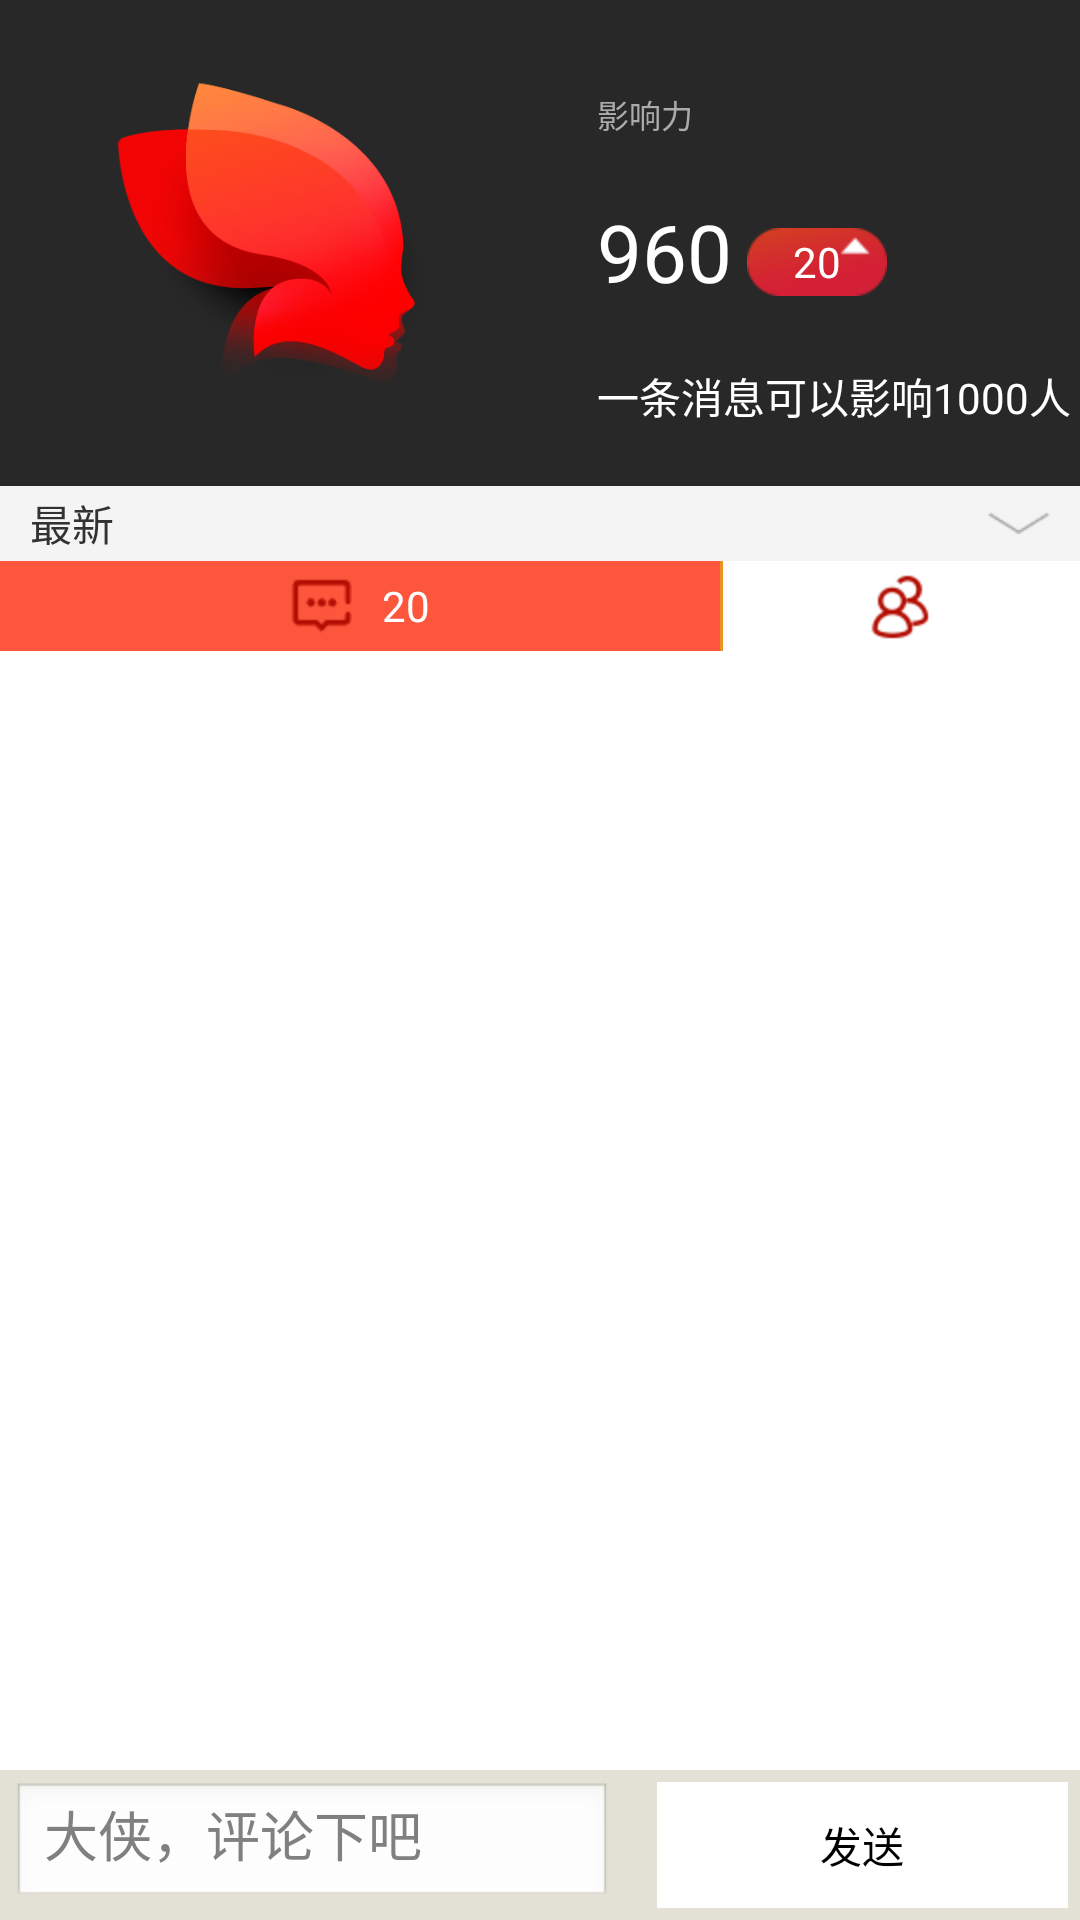

This screen was rendered from an Android layout file. Write that file and the resources it references.
<!-- AndroidManifest.xml: application theme Theme.App -->
<!-- res/layout/activity_comment.xml -->
<?xml version="1.0" encoding="utf-8"?>
<LinearLayout xmlns:android="http://schemas.android.com/apk/res/android"
    android:layout_width="match_parent"
    android:layout_height="match_parent"
    android:orientation="vertical" >

   <include 
       	   android:id="@+id/comment_profile_header"
           android:layout_width="match_parent"
    	   android:layout_height="wrap_content"
           layout="@layout/profile_header"
       />

   
    <LinearLayout
        android:layout_width="match_parent"
        android:layout_height="30dp"
        android:gravity="center_vertical"
        android:orientation="horizontal" >

        <LinearLayout
            android:layout_width="240dp"
            android:layout_height="match_parent"
            android:background="#fffc563c"
            android:gravity="center"
            android:orientation="horizontal" >

            <ImageView
                android:layout_width="wrap_content"
                android:layout_height="wrap_content"
                android:background="@drawable/comment_count" />

            <TextView
                android:layout_width="wrap_content"
                android:layout_height="wrap_content"
                android:layout_gravity="center"
                android:layout_marginLeft="10dp"
                android:gravity="center"
                android:text="20"
                android:textColor="@color/white" />
        </LinearLayout>

        <View
            android:layout_width="1dp"
            android:layout_height="wrap_content" 
            android:background="@color/yellowish"
            />

        <LinearLayout
            android:layout_width="0dp"
            android:layout_height="match_parent"
            android:layout_weight="1"
            android:background="@color/white"
            android:gravity="center"
            android:orientation="horizontal" >

            <ImageView
                android:layout_width="wrap_content"
                android:layout_height="wrap_content"
                android:background="@drawable/people_count" />

            <TextView
                android:layout_width="wrap_content"
                android:layout_height="wrap_content"
                android:layout_gravity="center"
                android:layout_marginLeft="10dp"
                android:gravity="center"
                android:text="20"
                android:textColor="@color/white"
                android:visibility="gone" />
        </LinearLayout>
    </LinearLayout>
    
    <ListView
        android:id="@+id/comment_list"
         android:layout_width="match_parent"
         android:layout_height="0dp"
         android:layout_weight="1"
     />
    
    <LinearLayout 
          android:layout_width="match_parent"
            android:layout_height="50dp"
            android:background="@color/background_undercard"
            android:paddingTop="4dp"
            android:paddingBottom="4dp"
            android:padding="4dp"
            android:orientation="horizontal"
        >
        
        <EditText 
             android:layout_width="200dp"
            android:layout_height="match_parent"
             android:imeOptions="actionDone"
             android:hint="大侠，评论下吧"
             android:windowSoftInputMode = "adjustResize"
            />
        <Button 
             android:layout_width="match_parent"
            android:layout_height="match_parent"
            android:layout_marginLeft="15dp"
            android:text="发送"
            android:background="#ffffffff"
            />
        
        
    </LinearLayout>

</LinearLayout>
<!-- res/layout/profile_header.xml (included above) -->
<?xml version="1.0" encoding="utf-8"?>
<LinearLayout xmlns:android="http://schemas.android.com/apk/res/android"
    android:layout_width="match_parent"
    android:layout_height="match_parent"
    android:orientation="vertical" >

    <RelativeLayout
        android:layout_width="fill_parent"
        android:layout_height="162dp"
        android:layout_gravity="center_vertical"
        android:background="@color/bg_common_header"
        android:gravity="center_vertical"
        android:paddingLeft="29dp" >

        <FrameLayout
            android:id="@+id/profile_avatar_layout"
            android:layout_width="wrap_content"
            android:layout_height="wrap_content"
            android:paddingBottom="10dp"
            android:paddingTop="10dp" >

            <ImageView
                android:id="@+id/item_list_feed_avatar"
                android:layout_width="122dp"
                android:layout_height="122dp"
                android:background="@drawable/avatar" />

            <ImageView
                android:layout_width="122dp"
                android:layout_height="122dp"
                android:background="@drawable/bglistitem_selector_session_select"
                android:duplicateParentState="true"
                android:scaleType="fitXY" />
        </FrameLayout>

        <FrameLayout
            android:id="@+id/profile_reputation_layout"
            android:layout_width="wrap_content"
            android:layout_height="wrap_content"
            android:layout_alignTop="@+id/profile_reputation_num"
            android:layout_marginLeft="5dp"
            android:layout_marginTop="10dp"
            android:layout_toRightOf="@+id/profile_reputation_num" >

            <ImageView
                android:layout_width="wrap_content"
                android:layout_height="wrap_content"
                android:background="@drawable/reputation_bg" />

            <TextView
                android:layout_width="wrap_content"
                android:layout_height="wrap_content"
                android:layout_gravity="center"
                android:text="20"
                android:textColor="@color/white" />
        </FrameLayout>

        <TextView
            android:id="@+id/profile_reputation_title"
            android:layout_width="wrap_content"
            android:layout_height="wrap_content"
            android:layout_marginLeft="48dp"
            android:layout_marginTop="20dp"
            android:layout_toRightOf="@+id/profile_avatar_layout"
            android:text="影响力"
            android:textColor="#ffababab"
            android:textSize="32px" />

        <TextView
            android:id="@+id/profile_reputation_num"
            android:layout_width="wrap_content"
            android:layout_height="wrap_content"
            android:layout_below="@+id/profile_reputation_title"
            android:layout_marginLeft="48dp"
            android:layout_marginTop="20dp"
            android:layout_toRightOf="@+id/profile_avatar_layout"
            android:text="960"
            android:textColor="@color/white"
            android:textSize="80px" />

        <TextView
            android:layout_width="wrap_content"
            android:layout_height="wrap_content"
            android:layout_below="@+id/profile_reputation_num"
            android:layout_marginLeft="48dp"
            android:layout_marginTop="20dp"
            android:layout_toRightOf="@+id/profile_avatar_layout"
            android:text="一条消息可以影响1000人"
            android:textColor="@color/white" />
    </RelativeLayout>

    <RelativeLayout
        android:id="@+id/profile_devider_bar"
        android:layout_width="match_parent"
        android:layout_height="25dp"
        android:background="#fff4f4f4" >

        <TextView
            android:layout_width="wrap_content"
            android:layout_height="match_parent"
            android:layout_marginLeft="10dp"
            android:gravity="center"
            android:text="最新" />

        <ImageView
            android:layout_width="wrap_content"
            android:layout_height="wrap_content"
            android:layout_alignParentRight="true"
            android:layout_marginRight="10dp"
            android:layout_centerVertical="true"
            android:gravity="center" 
            android:background="@drawable/arrow_down"
            />
    </RelativeLayout>

</LinearLayout>
<!-- resources referenced by this layout -->
<resources>
  <color name="background_undercard">#ffe4e2d7</color>
  <color name="bg_common_header">#282828</color>
  <color name="white">#ffffff</color>
  <color name="yellowish">#e99323</color>
  <!-- drawable arrow_down: png bitmap (drawable-hdpi, 1160 bytes) -->
  <!-- drawable avatar: png bitmap (drawable-hdpi, 44398 bytes) -->
  <!-- drawable bglistitem_selector_session_select (drawable) -->
  <?xml version="1.0" encoding="utf-8"?>
  <selector
    xmlns:android="http://schemas.android.com/apk/res/android">
      <item android:state_enabled="true" android:state_pressed="true" android:drawable="@drawable/avatar_cover" />
      <item android:drawable="@drawable/avatar_cover" />
  </selector>
  <!-- drawable comment_count: png bitmap (drawable-hdpi, 1403 bytes) -->
  <!-- drawable people_count: png bitmap (drawable-hdpi, 1783 bytes) -->
  <style name="Theme.App" parent="@style/AppBaseTheme">
          <item name="android:colorForeground">@color/font_value</item>
          <item name="android:colorBackground">@color/black</item>
          <item name="android:windowNoTitle">true</item>
          <item name="android:windowContentOverlay">@null</item>
      </style>
  <!-- drawable avatar_cover: png bitmap (drawable-hdpi, 5079 bytes) -->
  <style name="AppBaseTheme" parent="android:Theme.Light">
          
      </style>
  <color name="font_value">#ff888271</color>
  <color name="black">#000000</color>
</resources>
